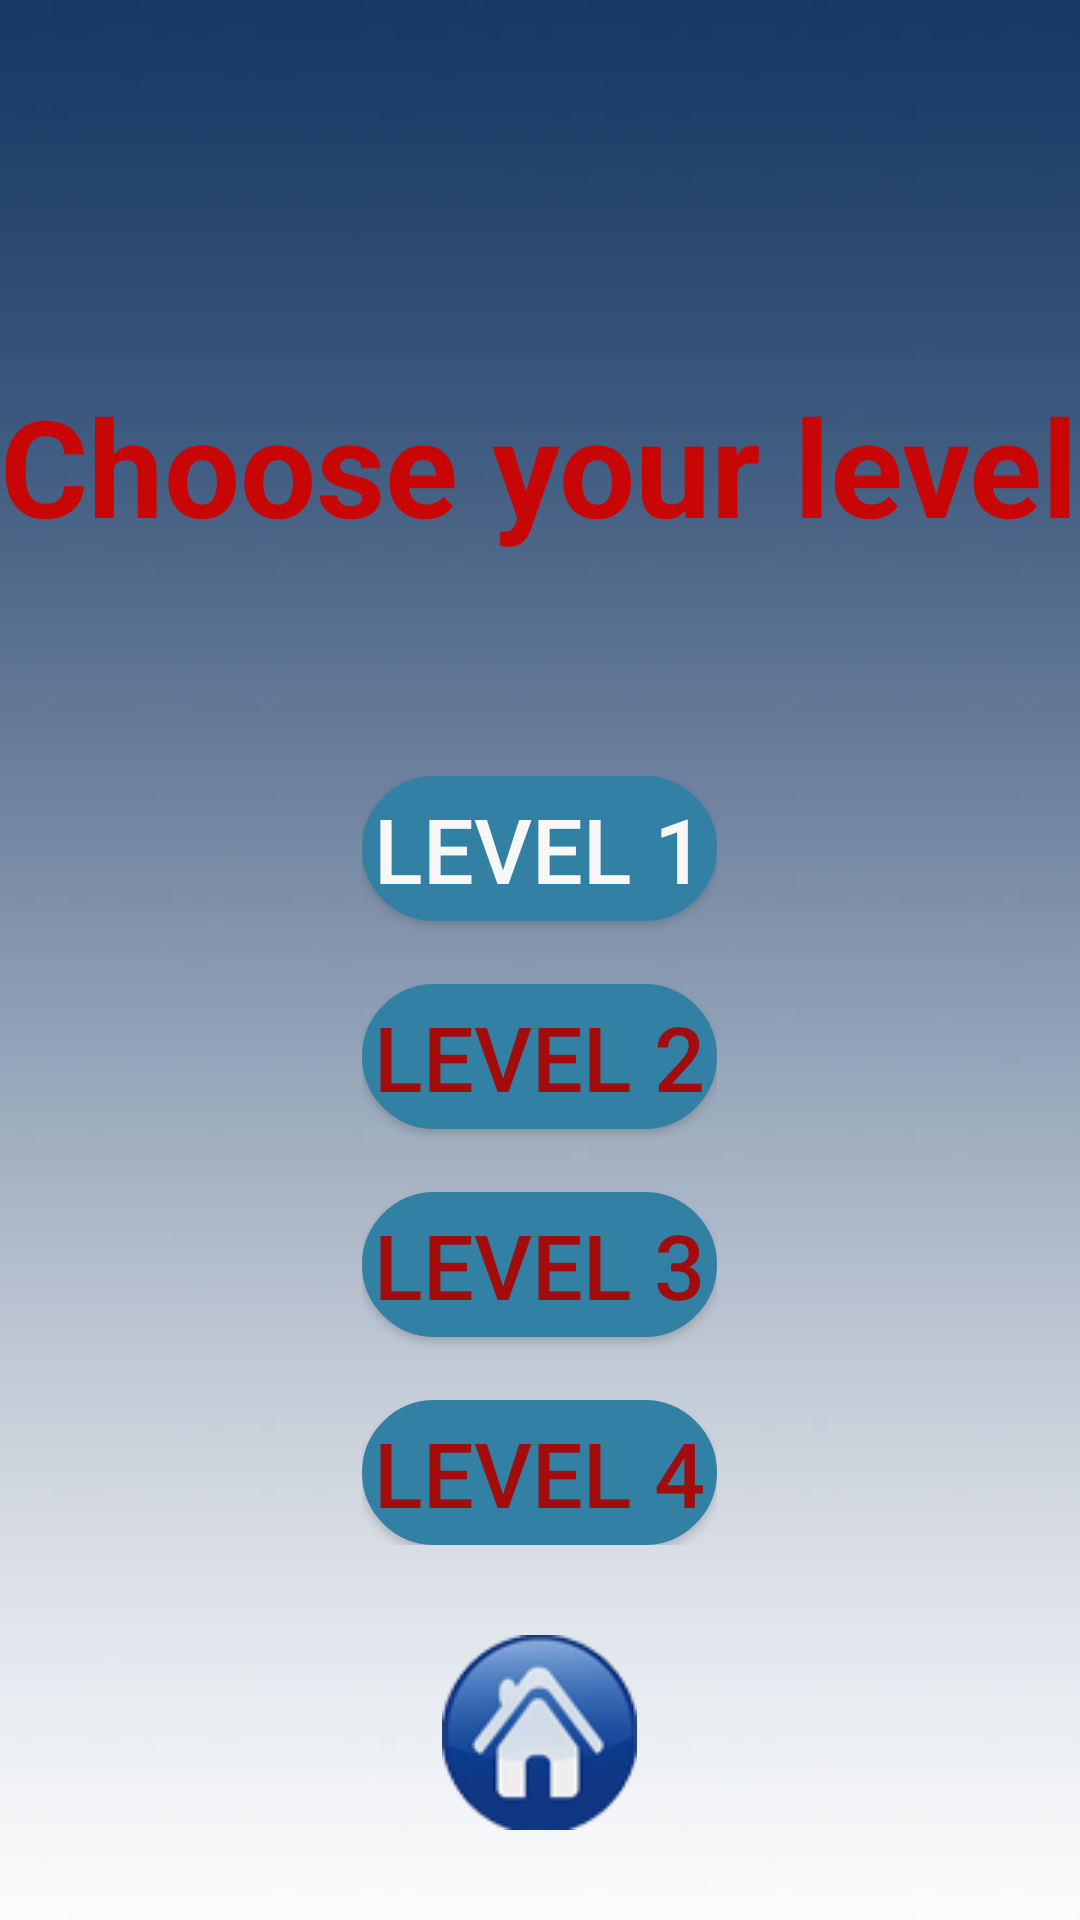

Produce the Android XML layout that renders to this screen, including the resource entries it uses.
<!-- AndroidManifest.xml: application theme AppTheme -->
<!-- res/layout/levels.xml -->
<?xml version="1.0" encoding="utf-8"?>
<RelativeLayout xmlns:android="http://schemas.android.com/apk/res/android"
    android:layout_width="match_parent" android:layout_height="match_parent"
    android:background="@drawable/hatter3"
    >

    <TextView
        android:text="Choose your level"
        android:textStyle="bold"
        android:textColor="#c90606"
        android:layout_width="wrap_content"
        android:layout_height="wrap_content"
        android:textSize="45dp"
        android:layout_alignParentTop="true"
        android:layout_centerHorizontal="true"
        android:layout_marginTop="125dp"
        android:id="@+id/welcome" />


    <LinearLayout
        android:layout_width="wrap_content"
        android:layout_height="wrap_content"
        android:orientation="vertical"
        android:gravity="bottom"

        android:layout_marginBottom="125dp"
        android:layout_alignParentBottom="true"
        android:layout_centerHorizontal="true"
        android:id="@+id/linearLayout">

        <Button
            android:text="Level 1"
            android:textColor="#f8f7f7"
            android:textSize="30dp"
            android:layout_width="match_parent"
            android:layout_height="wrap_content"
            android:id="@+id/level1"
            android:background="@drawable/mybutton"
            />

        <Button
            android:text="Level 2"
            android:textColor="#a30c0c"
            android:layout_width="match_parent"
            android:layout_height="wrap_content"
            android:id="@+id/level2"
            android:textSize="30dp"
            android:layout_marginTop="21dp"
            android:background="@drawable/mybutton"

            />

        <Button
            android:text="Level 3"
            android:textColor="#a30c0c"
            android:layout_width="match_parent"
            android:textSize="30dp"
            android:layout_height="wrap_content"
            android:id="@+id/level3"
            android:background="@drawable/mybutton"
            android:layout_marginTop="21dp"
            />

        <Button
            android:text="Level 4"
            android:textColor="#a30c0c"
            android:layout_width="match_parent"
            android:textSize="30dp"
            android:layout_height="wrap_content"
            android:id="@+id/level4"
            android:background="@drawable/mybutton"
            android:layout_marginTop="21dp"
            />


    </LinearLayout>

    <ImageView
        android:layout_width="wrap_content"
        android:layout_height="wrap_content"
        android:background="@drawable/home"
        android:id="@+id/imageView"
        android:layout_alignParentBottom="true"
        android:layout_centerHorizontal="true"
        android:layout_marginBottom="30dp" />
</RelativeLayout>
<!-- resources referenced by this layout -->
<resources>
  <!-- drawable hatter3: jpg bitmap (drawable, 31210 bytes) -->
  <!-- drawable home: png bitmap (drawable, 10706 bytes) -->
  <!-- drawable mybutton (drawable) -->
  <?xml version="1.0" encoding="utf-8"?>
  <selector xmlns:android="http://schemas.android.com/apk/res/android">
  
      <item android:state_pressed="false">
          <shape android:shape="rectangle">
              <corners android:radius="1000dp" />
              <solid android:color="#3280a4" />
              <stroke
                  android:width="2dip"
                  android:color="#3280a4" />
              <padding
                  android:bottom="4dp"
                  android:left="4dp"
                  android:right="4dp"
                  android:top="4dp" />
          </shape>
      </item>
      <item android:state_pressed="true">
          <shape android:shape="rectangle">
              <corners android:radius="1000dp" />
              <solid android:color="#42a5d3" />
              <stroke
                  android:width="2dip"
                  android:color="#42a5d3" />
              <padding
                  android:bottom="4dp"
                  android:left="4dp"
                  android:right="4dp"
                  android:top="4dp" />
          </shape>
      </item>
  
  </selector>
  <style name="AppTheme" parent="Theme.AppCompat.Light.NoActionBar">
          
          <item name="colorPrimary">@color/colorPrimary</item>
          <item name="colorPrimaryDark">@color/colorPrimaryDark</item>
          <item name="colorAccent">@color/colorAccent</item>
          <item name="android:windowNoTitle">true</item>
          <item name="android:windowFullscreen">true</item>
          <item name="android:screenOrientation">portrait</item>
      </style>
  <color name="colorPrimary">#3F51B5</color>
  <color name="colorPrimaryDark">#303F9F</color>
  <color name="colorAccent">#FF4081</color>
</resources>
